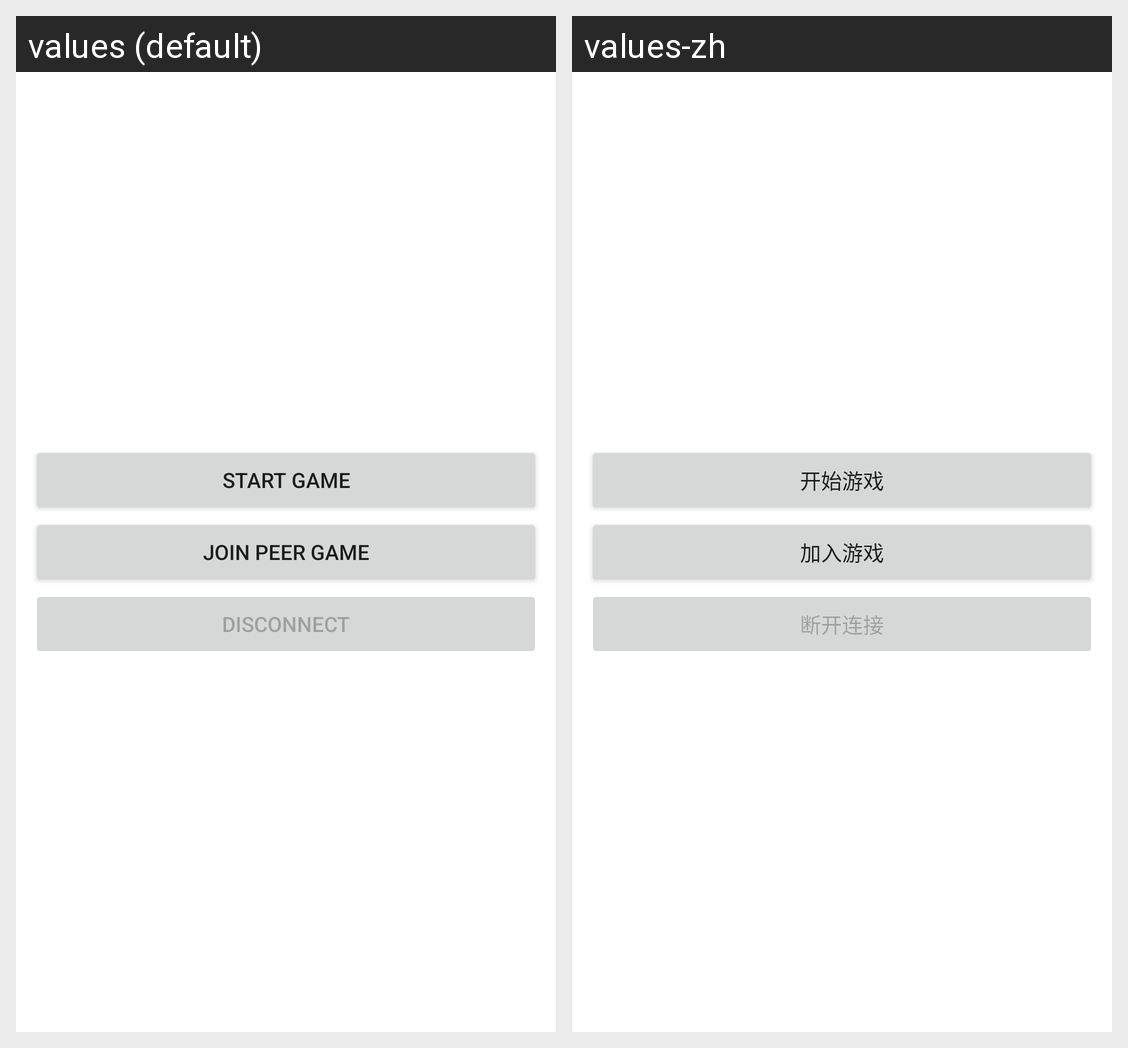

Locale-by-locale string values for the Android screen shown in this grid:
Android screen res/layout/netplayview.xml rendered under 2 locales, left to right: values (default), values-zh. Device: Nexus 5 (rendered at 1080×1920; each locale shown at half size, 540×960, under a caption strip naming it); theme Theme.MaterialComponents.DayNight.NoActionBar.
Strings drawn on this screen, with the default value and each locale's value (text and hints the layout hard-codes, and strings that could not be matched under every locale, appear in the picture but are not listed):

start_game
  values: Start Game
  values-zh: 开始游戏

join_peer_game
  values: Join Peer Game
  values-zh: 加入游戏

disconnect
  values: Disconnect
  values-zh: 断开连接
